Run: headless pygame with SDL's dummy video driver; simulated clock (each Clock.tick advances the game by its frame time, no real sleeping); random seed 0; keys injected as events and as key.get_pressed() state; no mouse input.
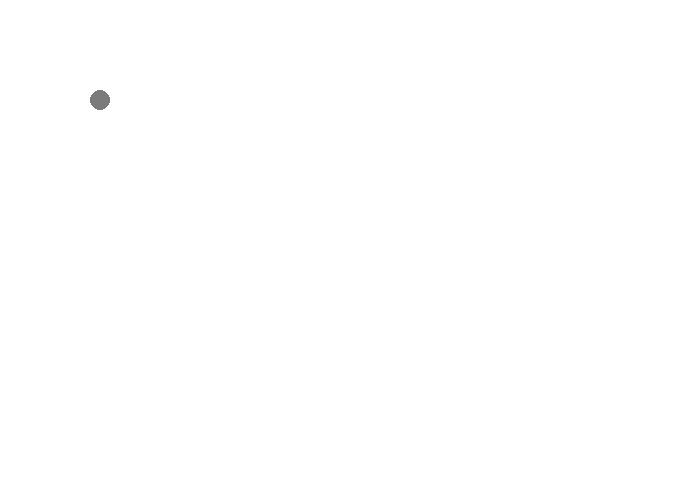
Frame 1 of 4 · flips 1–60 · no input
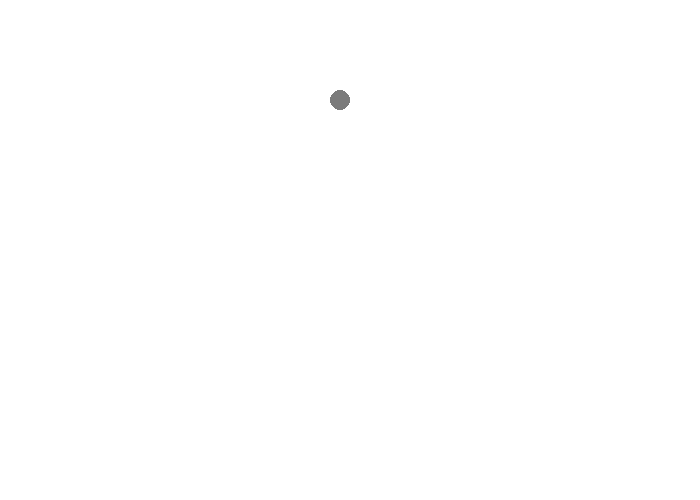
Frame 2 of 4 · flips 61–180 · tapped SPACE, RETURN · held RIGHT (→), D
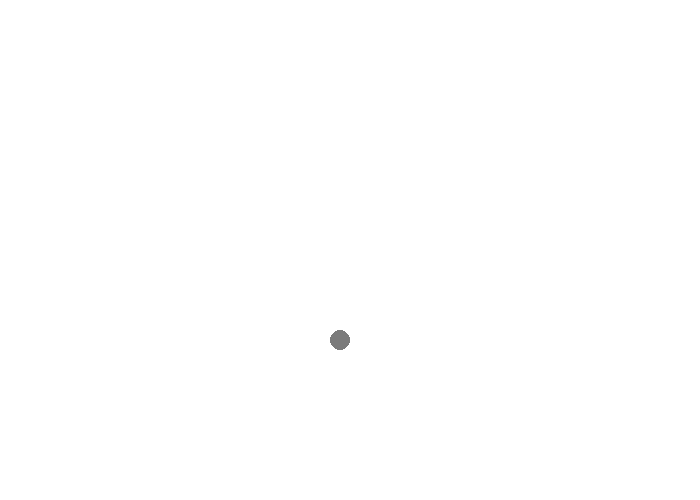
Frame 3 of 4 · flips 181–300 · held DOWN (↓), S
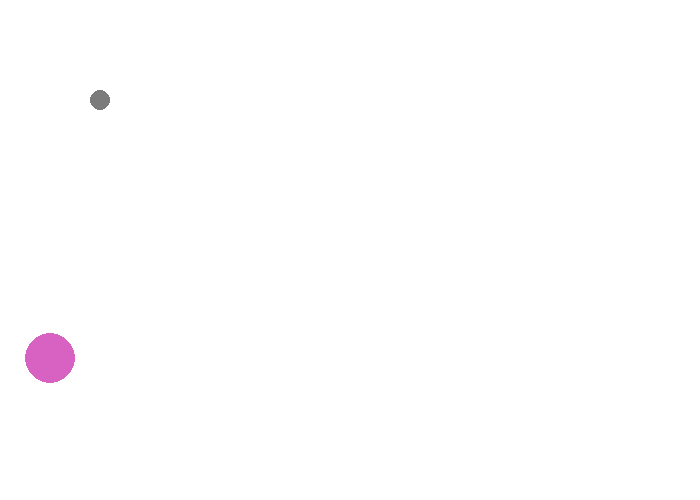
Frame 4 of 4 · flips 301–420 · held LEFT (←), A, UP (↑), W

The pygame program that drew these frames:

import pygame
import random

# Define some colors
BACKGROUND_COLOR = (255, 255, 255)

SCREEN_WIDTH = 700
SCREEN_HEIGHT = 500


class Ball:
    def __init__(self, x, y, radius):
        self.x = x
        self.y = y
        self.radius = radius

    def randomize(self):
        self.color = (random.randrange(0, 255), random.randrange(0, 255), random.randrange(0, 255))
        self.dx = random.randint(-3, +3)
        self.dy = random.randint(-3, +3)

    def move(self):
        min_y = self.radius
        max_y = SCREEN_HEIGHT - self.radius
        self.y = constrain(min_y, self.y + self.dy, max_y)
        if self.y == max_y or self.y == min_y:
            self.dy = self.dy * (-1)

        min_x = self.radius
        max_x = SCREEN_WIDTH - self.radius
        self.x = constrain(min_x, self.x + self.dx, max_x)
        if self.x == max_x or self.x == min_x:
            self.dx = self.dx * (-1)


class Player:
    def __init__(self):
        self.x = 100
        self.y = 100
        self.radius = 10
        self.color = (123, 123, 123)

    def move(self):
        move_x, move_y = 0, 0

        if pygame.key.get_pressed()[pygame.K_DOWN] == True:
            move_y = 2
        if pygame.key.get_pressed()[pygame.K_UP] == True:
            move_y = -2
        if pygame.key.get_pressed()[pygame.K_LEFT] == True:
            move_x = -2
        if pygame.key.get_pressed()[pygame.K_RIGHT] == True:
            move_x = 2

        min__player_y = self.radius
        max_palyer_y = SCREEN_HEIGHT - self.radius
        self.y = constrain(min__player_y, self.y + move_y, max_palyer_y)

        min__player_x = self.radius
        max_player_x = SCREEN_WIDTH - self.radius
        self.x = constrain(min__player_x, self.x + move_x, max_player_x)



def main():
    pygame.init()

    # Set the height and width of the screen
    size = (SCREEN_WIDTH, SCREEN_HEIGHT)
    screen = pygame.display.set_mode(size)

    pygame.display.set_caption("Balls")

    # Used to manage how fast the screen updates
    clock = pygame.time.Clock()

    balls = []

    player = Player()

    # Loop until the user clicks the close button or ESC.
    done = False
    while not done:
        # Limit number of frames per second
        clock.tick(60)

        # Event Processing
        for event in pygame.event.get():
            if event.type == pygame.QUIT:
                done = True
            elif event.type == pygame.KEYDOWN:
                if event.key == pygame.K_z:
                    randomBall = random.choice(balls)
                    randomBall.randomize()
                elif event.key == pygame.K_a:
                    newBall = Ball(50, 50, 25)
                    newBall.randomize()
                    balls.append(newBall)

        # Move a player
        player.move()

        # Move balls
        for ball in balls:
            ball.move()

        # Draw everything
        screen.fill(BACKGROUND_COLOR)

        for ball in balls:
            pygame.draw.circle(screen, ball.color,
                               (ball.x, ball.y), ball.radius)

        pygame.draw.circle(screen, player.color, (player.x, player.y), player.radius)

        # Update the screen
        pygame.display.flip()

    # Close everything down
    pygame.quit()


def constrain(small, value, big):
    """Return a new value which isn't smaller than small or larger than big"""
    list = [small, value, big]
    list.sort()

    return list[1]


if __name__ == "__main__":
    main()
